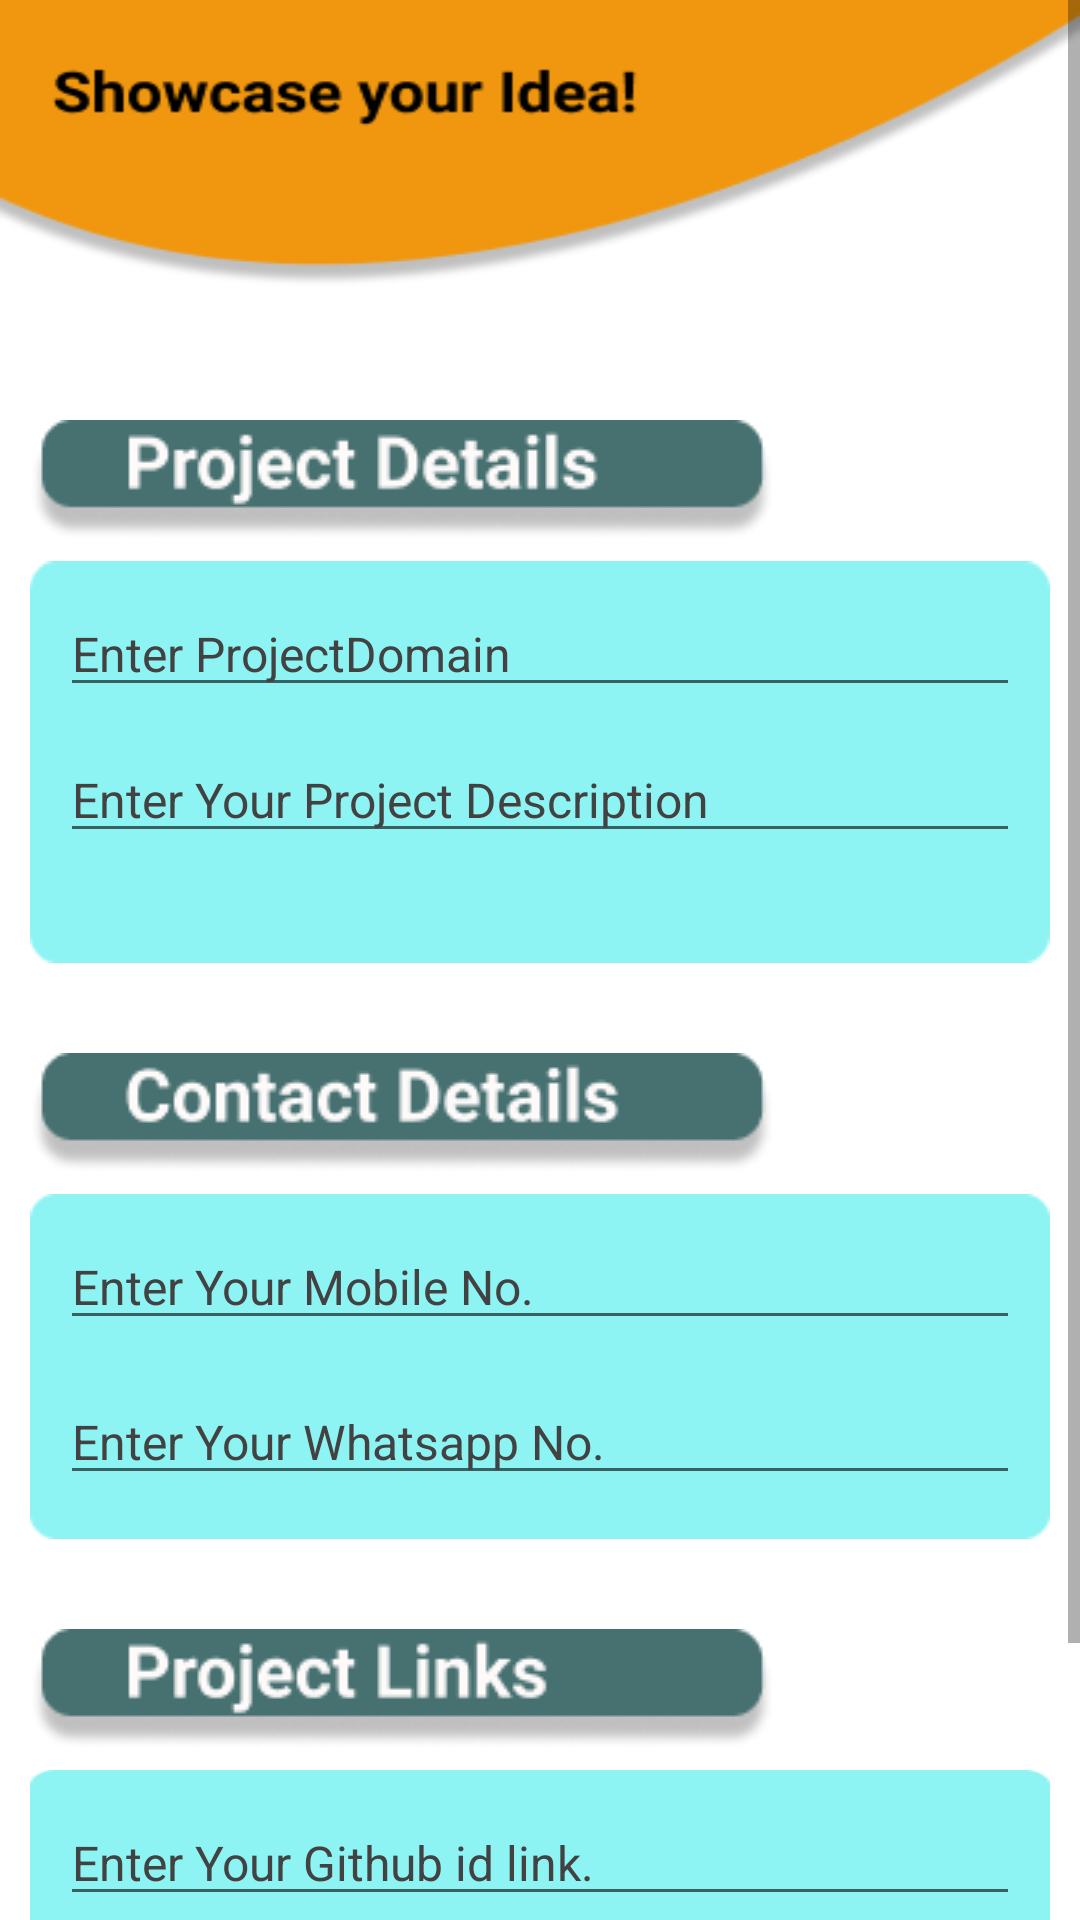

Produce the Android XML layout that renders to this screen, including the resource entries it uses.
<!-- AndroidManifest.xml: application theme AppTheme -->
<!-- res/layout/activity_collab_post.xml -->
<?xml version="1.0" encoding="utf-8"?>
<LinearLayout xmlns:android="http://schemas.android.com/apk/res/android"
    xmlns:app="http://schemas.android.com/apk/res-auto"
    xmlns:tools="http://schemas.android.com/tools"
    android:layout_width="match_parent"
    android:layout_height="match_parent"
    android:orientation="vertical"
    android:background="@drawable/backgroundcollabnew3"
    tools:context=".collab.collabPostActivity">

    <ScrollView
        android:layout_width="match_parent"
        android:layout_height="match_parent">

        <LinearLayout
            android:layout_width="match_parent"
            android:layout_height="match_parent"
            android:orientation="vertical">
            <ImageView
                android:layout_width="wrap_content"
                android:layout_height="wrap_content"
                android:layout_marginTop="140dp"
                android:layout_marginStart="10dp"
                android:background="@drawable/projrectdetail"
                android:layout_marginEnd="10dp"
                android:textColor="@color/black"/>

        <LinearLayout
            android:layout_width="match_parent"
            android:layout_height="wrap_content"
            android:background="@drawable/form_back"
            android:layout_marginTop="7dp"
            android:layout_marginLeft="10dp"
            android:layout_marginRight="10dp"
            android:orientation="vertical">

            <LinearLayout
                android:layout_width="match_parent"
                android:layout_height="wrap_content"
                android:orientation="horizontal"
                >
                <EditText
                    android:id="@+id/domainField"
                    android:layout_width="match_parent"
                    android:layout_height="wrap_content"
                    android:hint="Enter ProjectDomain"
                    android:textSize="16sp"
                    android:textColor="@color/black"
                    android:textColorHint="@color/dark4"
                    android:backgroundTint="@color/md_deep_orange_800"
                    android:layout_marginTop="10dp"
                    android:layout_marginLeft="10dp"
                    android:layout_marginRight="10dp"/>


            </LinearLayout>

            <MultiAutoCompleteTextView
                android:id="@+id/descField"
                android:layout_width="match_parent"
                android:layout_height="wrap_content"
                android:hint="Enter Your Project Description"
                android:textSize="16sp"
                android:layout_marginLeft="10dp"
                android:layout_marginRight="10dp"
                android:layout_marginTop="10dp"
                android:textColorHint="@color/dark4"
                android:backgroundTint="@color/md_orange_800"
                android:textColor="@color/black"
                android:layout_marginBottom="6dp"/>

        </LinearLayout>

            <ImageView
                android:layout_width="wrap_content"
                android:layout_height="wrap_content"
                android:layout_marginTop="30dp"
                android:layout_marginStart="10dp"
                android:background="@drawable/contact_detail"
                android:layout_marginEnd="10dp"
                android:textColor="@color/black"/>

             <LinearLayout
                android:layout_width="match_parent"
                android:layout_height="115dp"
                 android:background="@drawable/form_back"
                 android:layout_marginTop="7dp"
                 android:layout_marginLeft="10dp"
                 android:layout_marginRight="10dp"
                android:orientation="vertical">


                 <LinearLayout
                     android:layout_width="match_parent"
                     android:layout_height="wrap_content"
                     android:orientation="horizontal">
                     <EditText
                         android:id="@+id/mobileText"
                         android:layout_width="match_parent"
                         android:layout_height="wrap_content"
                         android:hint="Enter Your Mobile No."
                         android:textSize="16sp"
                         android:maxLength="10"
                         android:inputType="phone"
                         android:digits="1234567890"
                         android:textColor="@color/black"
                         android:layout_marginTop="10dp"
                         android:layout_marginRight="10dp"
                         android:textColorHint="@color/dark4"
                         android:backgroundTint="@color/md_orange_800"
                         android:layout_marginLeft="10dp"/>


                 </LinearLayout>
                 <LinearLayout
                     android:layout_width="match_parent"
                     android:layout_height="wrap_content"
                     android:orientation="horizontal"
                     android:layout_marginTop="7dp">
                     <EditText
                         android:id="@+id/whatsappText"
                         android:layout_width="match_parent"
                         android:layout_height="wrap_content"
                         android:hint="Enter Your Whatsapp No."
                         android:textSize="16sp"
                         android:maxLength="10"
                         android:inputType="phone"
                         android:layout_marginBottom="6dp"
                         android:layout_marginRight="10dp"
                         android:layout_marginTop="6dp"
                         android:textColor="@color/black"
                         android:textColorHint="@color/dark4"
                         android:backgroundTint="@color/md_orange_800"
                         android:layout_marginLeft="10dp"/>


                 </LinearLayout>



             </LinearLayout>

             <ImageView
                android:layout_width="wrap_content"
                android:layout_height="wrap_content"
                android:layout_marginTop="30dp"
                android:layout_marginStart="10dp"
                android:background="@drawable/project_link"
                android:layout_marginEnd="10dp"
                android:textColor="@color/black"/>

             <LinearLayout
                android:layout_width="match_parent"
                android:layout_height="70dp"
                 android:background="@drawable/form_back"
                 android:layout_marginTop="7dp"
                 android:layout_marginLeft="10dp"
                 android:layout_marginRight="10dp"
                android:orientation="vertical">

                 <LinearLayout
                     android:layout_width="match_parent"
                     android:layout_height="wrap_content"
                     android:orientation="horizontal">
                     <EditText
                         android:id="@+id/linkedinText"
                         android:layout_width="match_parent"
                         android:layout_height="wrap_content"
                         android:hint="Enter Your Linkedin Profile Link:"
                         android:textSize="16sp"
                         android:inputType="text"
                         android:layout_marginTop="10dp"
                         android:layout_marginRight="10dp"
                         android:visibility="gone"
                         android:textColorHint="@color/dark4"
                         android:backgroundTint="@color/md_orange_800"
                         android:layout_marginLeft="10dp"/>


                 </LinearLayout>
                 <LinearLayout
                     android:layout_width="match_parent"
                     android:layout_height="wrap_content"
                     android:orientation="horizontal">
                     <EditText
                         android:id="@+id/githubText"
                         android:layout_width="match_parent"
                         android:layout_height="wrap_content"
                         android:hint="Enter Your Github id link."
                         android:textSize="16sp"
                         android:inputType="text"
                         android:layout_marginTop="10dp"
                         android:layout_marginRight="10dp"
                         android:textColorHint="@color/dark4"
                         android:backgroundTint="@color/md_orange_800"
                         android:layout_marginLeft="10dp"/>


                 </LinearLayout>


             </LinearLayout>


            <Button
                android:id="@+id/postButton"
                android:layout_width="wrap_content"
                android:layout_height="wrap_content"
                android:text="Post"
                android:textSize="16sp"
                android:textAlignment="center"
                android:layout_gravity="center"
                android:background="@drawable/rounded_button"
                android:textColor="@color/white"
                android:layout_marginBottom="20dp"
                android:layout_marginTop="20dp"/>


        </LinearLayout>



    </ScrollView>




</LinearLayout>
<!-- resources referenced by this layout -->
<resources>
  <color name="dark4">#424242</color>
  <!-- drawable backgroundcollabnew3: png bitmap (drawable, 11099 bytes) -->
  <!-- drawable contact_detail: png bitmap (drawable, 5367 bytes) -->
  <!-- drawable form_back: png bitmap (drawable, 943 bytes) -->
  <!-- drawable project_link: png bitmap (drawable, 4887 bytes) -->
  <!-- drawable projrectdetail: png bitmap (drawable, 4910 bytes) -->
  <!-- drawable rounded_button (drawable) -->
  <shape
      xmlns:android="http://schemas.android.com/apk/res/android"
      android:shape="rectangle"   >
  
      <solid
          android:color="@color/green" >
      </solid>
  
      <corners
          android:radius="50dp"   >
      </corners>
  
  </shape>
  <style name="AppTheme" parent="Theme.AppCompat.Light.NoActionBar">
          
          <item name="colorPrimary">@color/colorPrimary</item>
          <item name="colorPrimaryDark">#8EF3F3</item>
          <item name="colorAccent">@color/green</item>
      </style>
  <color name="green">#00BFA5</color>
  <color name="colorPrimary">#008577</color>
  <!-- not gathered from this repository: default colours our renderer supplied (Android Studio template values) -->
  <color name="black">#FF000000</color>
  <color name="white">#FFFFFFFF</color>
</resources>
